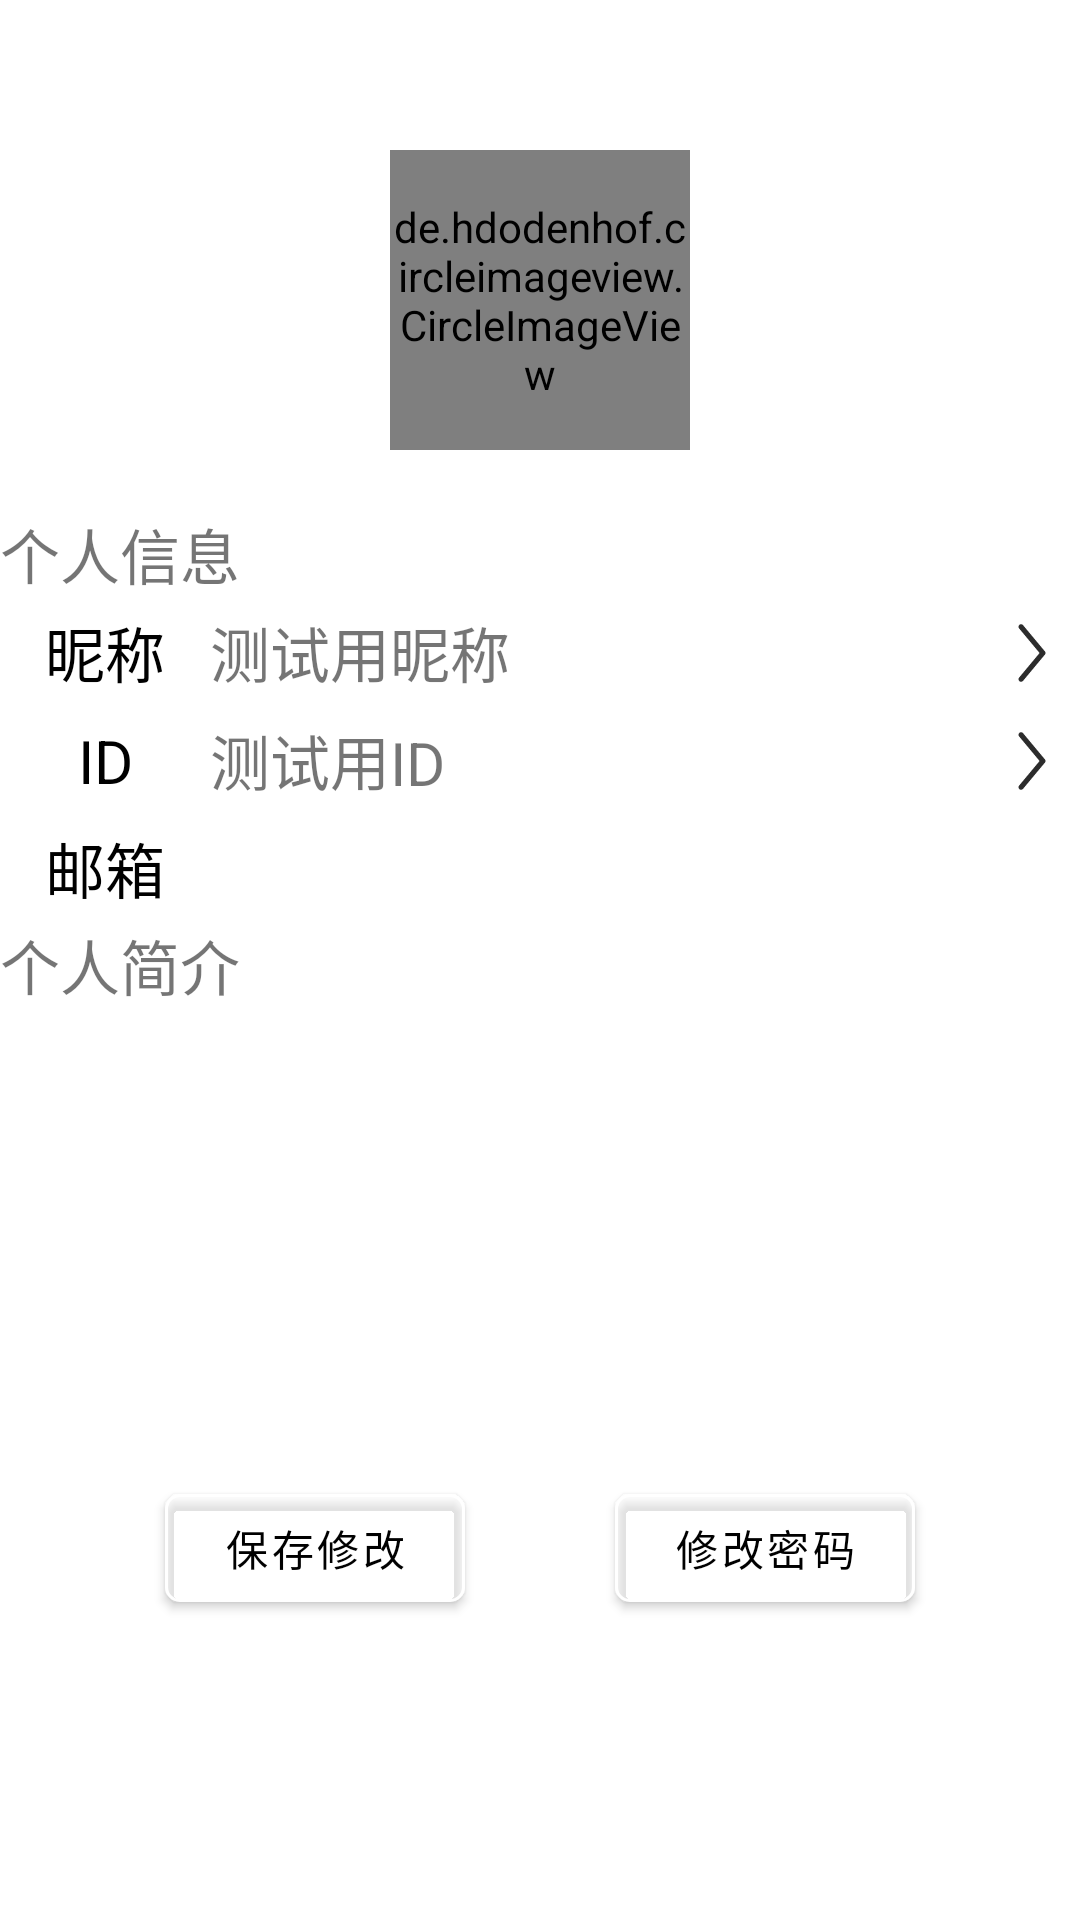

This screen was rendered from an Android layout file. Write that file and the resources it references.
<!-- AndroidManifest.xml: application theme Theme.Forum -->
<!-- res/layout/activity_person_info_page.xml -->
<?xml version="1.0" encoding="utf-8"?>
<androidx.constraintlayout.widget.ConstraintLayout xmlns:android="http://schemas.android.com/apk/res/android"
    xmlns:app="http://schemas.android.com/apk/res-auto"
    xmlns:tools="http://schemas.android.com/tools"
    android:layout_width="match_parent"
    android:layout_height="match_parent"
    android:background="@drawable/back_gradient"
    tools:context=".ui.Person.PersonInfoPage">

    <LinearLayout
        app:layout_constraintTop_toTopOf="parent"
        app:layout_constraintBottom_toBottomOf="parent"
        android:id="@+id/person_info_page_linearlayout"
        android:layout_marginTop="50dp"
        android:layout_marginBottom="50dp"
        android:focusable="true"
        android:focusableInTouchMode="true"
        android:layout_width="match_parent"
        android:layout_height="match_parent"
        android:orientation="vertical">

        <LinearLayout
            android:orientation="horizontal"
            android:layout_width="wrap_content"
            android:layout_height="100dp"
            android:layout_gravity="center">

            <de.hdodenhof.circleimageview.CircleImageView
                android:id="@+id/my_avatar"
                android:layout_width="100dp"
                android:layout_height="100dp"
                android:layout_gravity="start"
                android:layout_marginTop="212dp"
                android:src="@drawable/test"
                android:elevation="10dp"
                app:civ_border_color="#FF000000"
                app:civ_border_width="0dp"/>

        </LinearLayout>

        <TextView
            android:layout_marginTop="20dp"
            android:layout_width="match_parent"
            android:layout_height="30dp"
            android:textSize="20sp"
            android:text="个人信息"/>

        <LinearLayout
            android:layout_width="match_parent"
            android:layout_height="35dp"
            android:background="#FFFFFF"
            android:layout_gravity="center"
            android:orientation="horizontal">

            <TextView
                android:layout_weight="0"
                android:layout_width="70dp"
                android:layout_height="match_parent"
                android:textSize="20sp"
                android:textColor="@color/black"
                android:gravity="center"
                android:text="昵称"/>

            <TextView
                android:id="@+id/nickname_content"
                android:layout_weight="1"
                android:layout_width="wrap_content"
                android:layout_height="match_parent"
                android:textSize="20sp"
                android:text="测试用昵称"
                android:gravity="center_vertical" />

            <ImageView
                android:id="@+id/nickname_rightarrow"
                android:layout_weight="0"
                android:layout_width="wrap_content"
                android:layout_height="match_parent"
                android:src="@drawable/ic_right_content_arrow"
                android:onClick="Nickname_change"
                android:layout_gravity="end"/>
        </LinearLayout>

        <LinearLayout
            android:layout_marginTop="1dp"
            android:layout_width="match_parent"
            android:layout_height="35dp"
            android:background="#FFFFFF"
            android:layout_gravity="center"
            android:orientation="horizontal">

            <TextView
                android:layout_weight="0"
                android:layout_width="70dp"
                android:layout_height="match_parent"
                android:textColor="@color/black"
                android:textSize="20sp"
                android:gravity="center"
                android:text="ID"/>

            <TextView
                android:id="@+id/ID_content"
                android:layout_weight="1"
                android:layout_width="wrap_content"
                android:layout_height="match_parent"
                android:textSize="20sp"
                android:text="测试用ID"
                android:gravity="center_vertical" />

            <ImageView
                android:id="@+id/ID_rightarrow"
                android:layout_weight="0"
                android:layout_width="wrap_content"
                android:layout_height="match_parent"
                android:src="@drawable/ic_right_content_arrow"
                android:onClick="ID_change"
                android:layout_gravity="end"/>
        </LinearLayout>

        <LinearLayout
            android:layout_marginTop="1dp"
            android:layout_width="match_parent"
            android:layout_height="35dp"
            android:background="#FFFFFF"
            android:layout_gravity="center"
            android:orientation="horizontal">

            <TextView
                android:layout_weight="0"
                android:layout_width="70dp"
                android:layout_height="match_parent"
                android:textColor="@color/black"
                android:textSize="20sp"
                android:gravity="center"
                android:text="邮箱"/>

            <TextView
                android:id="@+id/email_content"
                android:layout_weight="1"
                android:layout_width="wrap_content"
                android:layout_height="match_parent"
                android:textSize="20sp"
                android:gravity="center_vertical" />
        </LinearLayout>

        <TextView
            android:layout_width="match_parent"
            android:layout_height="30dp"
            android:textSize="20sp"
            android:text="个人简介"/>

        <EditText
            android:id="@+id/person_info"
            android:layout_width="match_parent"
            android:layout_height="200dp"
            android:gravity="top|left"
            android:background="@color/white"/>
    </LinearLayout>

    <LinearLayout
        app:layout_constraintBottom_toBottomOf="parent"
        android:layout_marginBottom="100dp"
        android:layout_width="match_parent"
        android:layout_height="wrap_content"
        android:orientation="horizontal"
        android:gravity="center">
        <Button
            android:layout_marginRight="50dp"
            android:id="@+id/save_button"
            app:backgroundTint="#61FFFFFF"
            app:cornerRadius="5dp"
            app:strokeColor="#FFFFFF"
            app:strokeWidth="1dp"
            android:layout_width="100dp"
            android:layout_height="match_parent"
            android:text="保存修改"/>

        <Button
            android:id="@+id/change_pwd"
            app:backgroundTint="#61FFFFFF"
            app:cornerRadius="5dp"
            app:strokeColor="#FFFFFF"
            app:strokeWidth="1dp"
            android:layout_width="100dp"
            android:layout_height="match_parent"
            android:text="修改密码"/>
    </LinearLayout>

</androidx.constraintlayout.widget.ConstraintLayout>
<!-- resources referenced by this layout -->
<resources>
  <color name="black">#FF000000</color>
  <color name="white">#FFFFFFFF</color>
  <!-- drawable ic_right_content_arrow (drawable) -->
  <vector xmlns:android="http://schemas.android.com/apk/res/android"
      android:width="32dp"
      android:height="32dp"
      android:viewportWidth="1024"
      android:viewportHeight="1024">
    <path
        android:pathData="M377.89,812.75c11.58,9.68 28.84,8.11 38.51,-3.48l233.2,-279.76c4.25,-5.07 6.35,-11.29 6.35,-17.51 0,-6.22 -2.1,-12.44 -6.35,-17.51L416.4,214.73c-9.66,-11.59 -26.93,-13.16 -38.51,-3.48s-13.16,26.9 -3.5,38.51L593.02,512 374.4,774.24c-9.68,11.63 -8.11,28.81 3.5,38.51z"
        android:fillColor="#2c2c2c"/>
  </vector>
  <!-- drawable test: jpg bitmap (drawable, 70208 bytes) -->
  <style name="Theme.Forum" parent="Theme.MaterialComponents.DayNight.DarkActionBar">
          
          <item name="colorPrimary">@color/purple_500</item>
          <item name="colorPrimaryVariant">@color/purple_700</item>
          <item name="colorOnPrimary">@color/black</item>
          
          <item name="colorSecondary">@color/teal_200</item>
          <item name="colorSecondaryVariant">@color/teal_700</item>
          <item name="colorOnSecondary">@color/black</item>
          
          <item name="android:statusBarColor" tools:targetApi="l">?attr/colorPrimaryVariant</item>
          
      </style>
  <color name="purple_500">#FF6200EE</color>
  <color name="purple_700">#FF3700B3</color>
  <color name="teal_200">#FF03DAC5</color>
  <color name="teal_700">#FF018786</color>
</resources>
